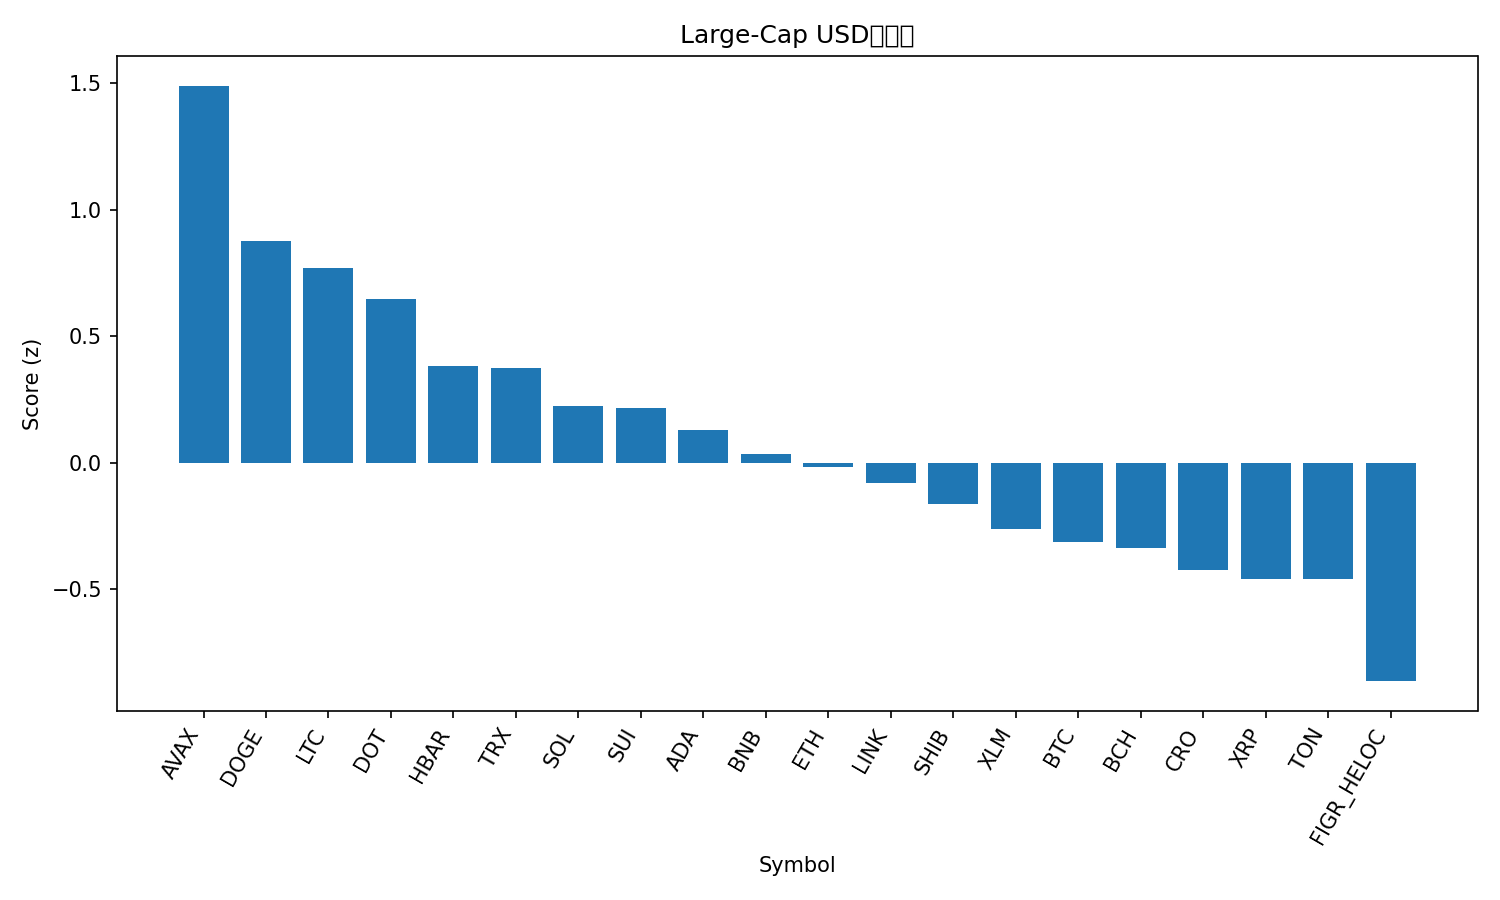

The data file committed next to this chart (first rows):
rank, name, symbol, price, pct_1h, pct_24h, pct_7d, pct_1h_vs_btc, pct_24h_vs_btc, pct_7d_vs_btc, market_cap_rank, market_cap, volume_usd, score
1, Avalanche, AVAX, 28.95, -0.1517, 8.102, 17.3, -0.1059, 6.64, 14.33, 21, 12230139818, 1791572104, 1.49
2, Dogecoin, DOGE, 0.2506, 0.0996, 4.203, 16.14, 0.1453, 2.74, 13.17, 9, 37802764970, 3151262136, 0.8788
3, Litecoin, LTC, 117.2, 0.4279, 3.776, 5.559, 0.4737, 2.314, 2.587, 26, 8940725893, 732097796, 0.7715
4, Polkadot, DOT, 4.21, 0.2469, 3.19, 11.42, 0.2927, 1.728, 8.45, 34, 6404692167, 316463492, 0.6479
5, Hedera, HBAR, 0.2376, 0.102, 2.875, 10.58, 0.1477, 1.412, 7.609, 25, 10079651668, 212461256, 0.3836
6, TRON, TRX, 0.3468, 0.3574, 2.839, 2.463, 0.4031, 1.377, -0.5085, 10, 32832581834, 756654137, 0.3741
7, Solana, SOL, 225, 0.1191, 2.365, 8.297, 0.1648, 0.9029, 5.326, 6, 122025392902, 8958160864, 0.2262
8, Sui, SUI, 3.62, -0.02692, 3.022, 9.06, 0.01882, 1.559, 6.088, 18, 12953259946, 850458736, 0.2163
9, Cardano, ADA, 0.8865, 0.2521, 1.331, 8.134, 0.2979, -0.1313, 5.162, 11, 32364629157, 1582591082, 0.1291
10, BNB, BNB, 900.7, 0.1285, 1.862, 6.115, 0.1742, 0.3999, 3.143, 5, 125365120557, 1869081043, 0.03354
11, Ethereum, ETH, 4428, 0.1373, 2.294, 0.4388, 0.183, 0.8315, -2.533, 2, 534426412977, 37476648594, -0.01588
12, Chainlink, LINK, 23.78, 0.1615, 1.877, 1.928, 0.2073, 0.4147, -1.044, 13, 16126956617, 865794730, -0.07847
13, Shiba Inu, SHIB, 1.311e-05, -0.02657, 1.582, 7.385, 0.01917, 0.1195, 4.413, 31, 7723414669, 218868732, -0.1614
14, Stellar, XLM, 0.3917, -0.5982, 3.811, 9.003, -0.5524, 2.349, 6.031, 19, 12448128479, 264303207, -0.2609
15, Bitcoin, BTC, 113934, -0.04574, 1.462, 2.972, 0.0, 0.0, 0.0, 1, 2269498584079, 48156671789, -0.3127
16, Bitcoin Cash, BCH, 599.2, -0.1141, 2.071, 2.248, -0.06836, 0.6083, -0.7235, 23, 11939088263, 650544594, -0.3373
17, Cronos, CRO, 0.2602, 0.0258, 1.928, -3.637, 0.07154, 0.4657, -6.608, 28, 8749740008, 129522503, -0.4229
18, XRP, XRP, 3.01, -0.1871, 1.28, 5.803, -0.1413, -0.1823, 2.832, 3, 179333814617, 4564038142, -0.458
19, Toncoin, TON, 3.2, -0.4421, 3.233, 2.078, -0.3963, 1.771, -0.8937, 29, 8232112764, 206198652, -0.4605
20, Figure Heloc, FIGR_HELOC, 0.9927, 0.0003123, -0.4647, -0.4283, 0.04605, -1.927, -3.4, 20, 12261369147, 22990820, -0.8625
21, Hyperliquid, HYPE, 53.39, -1.217, -1.437, 16.61, -1.171, -2.899, 13.64, 15, 14578041694, 729102082, -1.842
